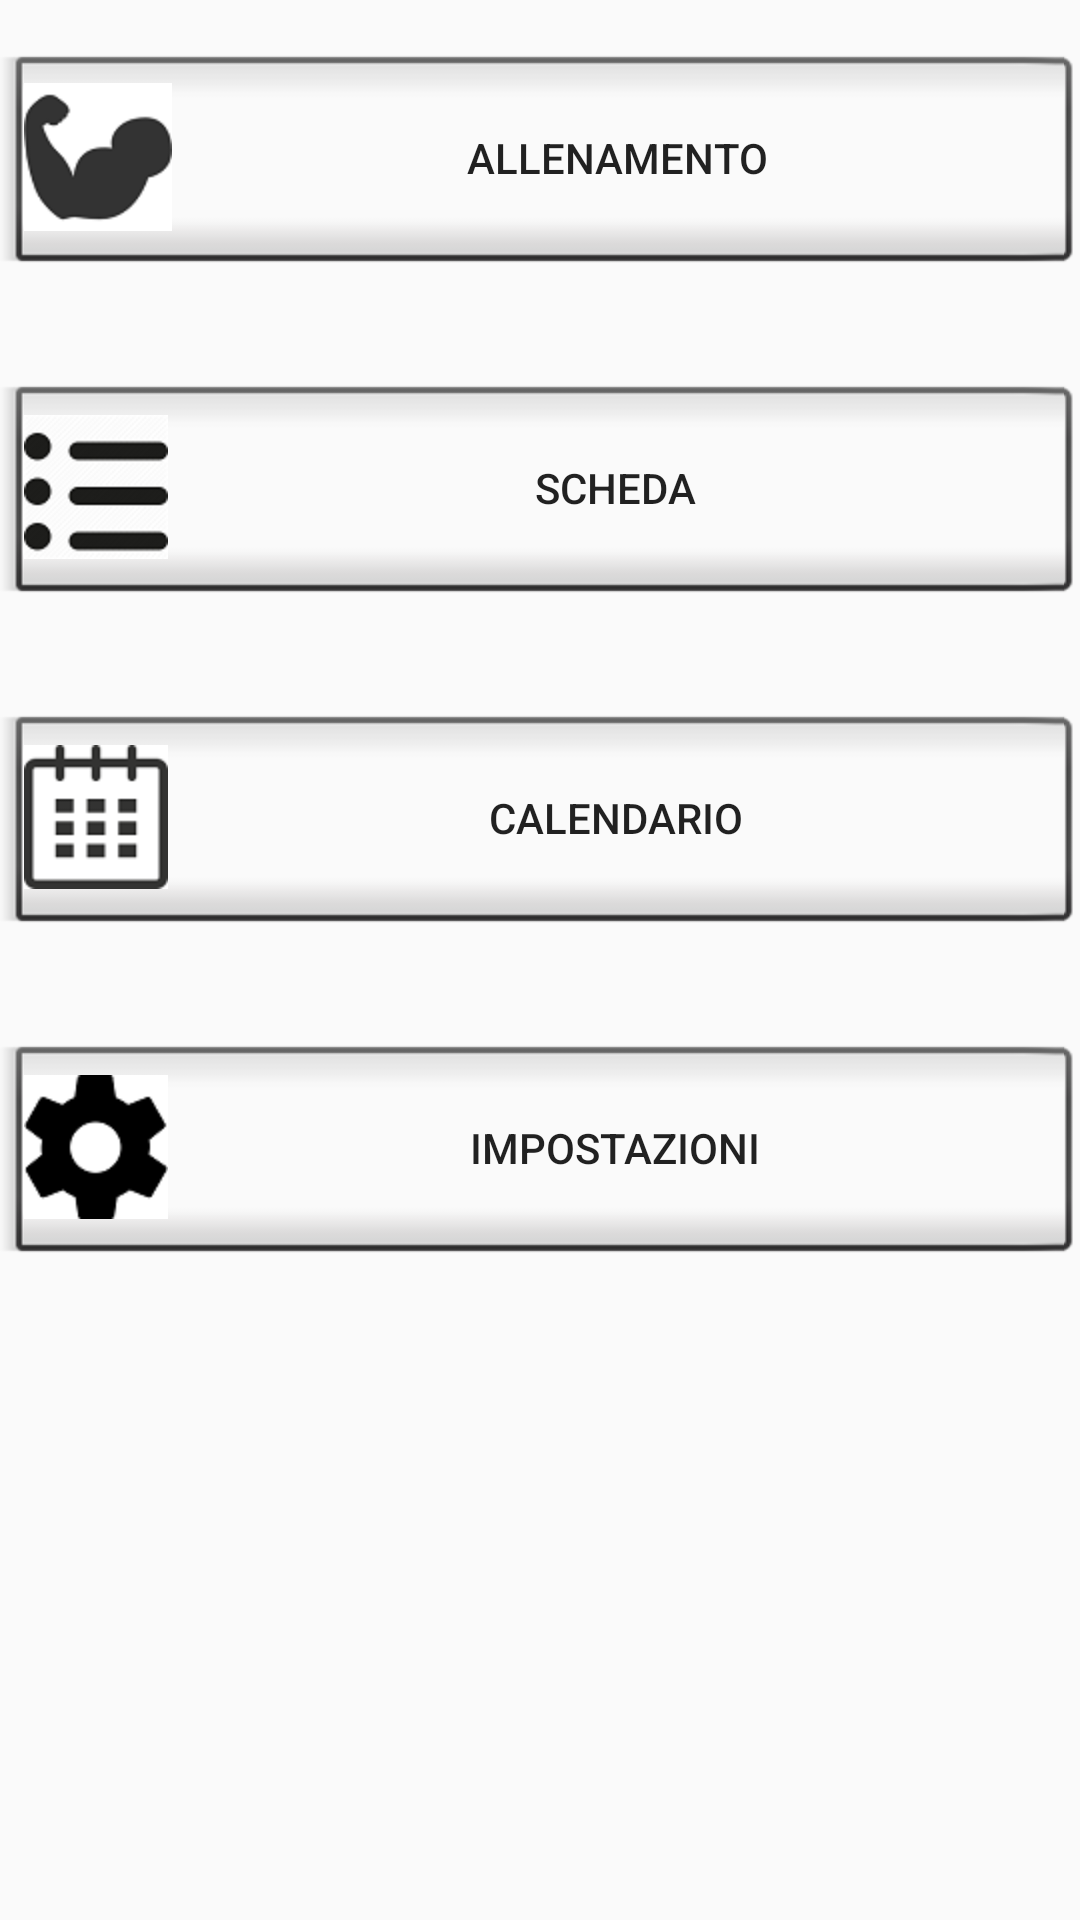

Write the Android layout XML for this screen, with the resource values it uses.
<!-- AndroidManifest.xml: application theme AppTheme -->
<!-- res/layout/tab_fragment_2.xml -->
<?xml version="1.0" encoding="utf-8"?>

<LinearLayout xmlns:android="http://schemas.android.com/apk/res/android"
    android:layout_width="match_parent"
    android:layout_height="match_parent"
    android:orientation="vertical"
    android:weightSum="1">


    <Button
        android:drawableLeft="@mipmap/images"
        android:text="Allenamento"
        android:minWidth="180dp"
        style="@android:style/Widget.Material.Light.Button.Inset"
        android:layout_height="80dp"
        android:layout_alignParentTop="true"
        android:layout_alignParentLeft="true"
        android:layout_alignParentStart="true"
        android:layout_gravity="left"
        android:layout_marginTop="15dp"
        android:layout_width="360dp"
        android:id="@+id/allenamento"/>

    <Space
        android:layout_width="30dp"
        android:layout_height="30dp" />

    <Button
        android:drawableLeft="@mipmap/listicon32"
        android:text="Scheda"
        android:minWidth="180dp"
        style="@android:style/Widget.Material.Light.Button.Inset"
        android:layout_width="360dp"
        android:layout_height="80dp"
        android:layout_alignParentBottom="true"
        android:layout_centerHorizontal="true"
        android:id="@+id/scheda"/>

    <Space
        android:layout_width="30dp"
        android:layout_height="30dp" />

    <Button
        android:drawableLeft="@mipmap/calendar128"
        android:text="Calendario"
        android:minWidth="180dp"
        style="@android:style/Widget.Material.Light.Button.Inset"
        android:layout_width="360dp"
        android:layout_height="80dp"
        android:layout_alignTop="@+id/button11"
        android:layout_alignParentRight="true"
        android:layout_alignParentEnd="true"
        android:id="@+id/calendario"/>

    <Space
        android:layout_width="30dp"
        android:layout_height="30dp" />

    <Button
        android:drawableLeft="@mipmap/setting"
        android:text="Impostazioni"
        android:minWidth="180dp"
        style="@android:style/Widget.Material.Light.Button.Inset"
        android:layout_width="360dp"
        android:layout_height="80dp"
        android:layout_alignTop="@+id/button11"
        android:layout_alignParentRight="true"
        android:layout_alignParentEnd="true"
        android:id="@+id/impostazioni"/>


</LinearLayout>
<!-- resources referenced by this layout -->
<resources>
  <!-- mipmap calendar128: png bitmap (mipmap-hdpi, 1767 bytes) -->
  <!-- mipmap images: png bitmap (mipmap-hdpi, 2354 bytes) -->
  <!-- mipmap listicon32: png bitmap (mipmap-hdpi, 3292 bytes) -->
  <!-- mipmap setting: png bitmap (mipmap-hdpi, 1740 bytes) -->
  <style name="AppTheme" parent="Theme.AppCompat.Light.NoActionBar">
          
          <item name="colorPrimary">#009900</item>
          
          <item name="colorPrimaryDark">#157500</item>
          
          <item name="colorAccent">#FF4081</item>
      </style>
</resources>
